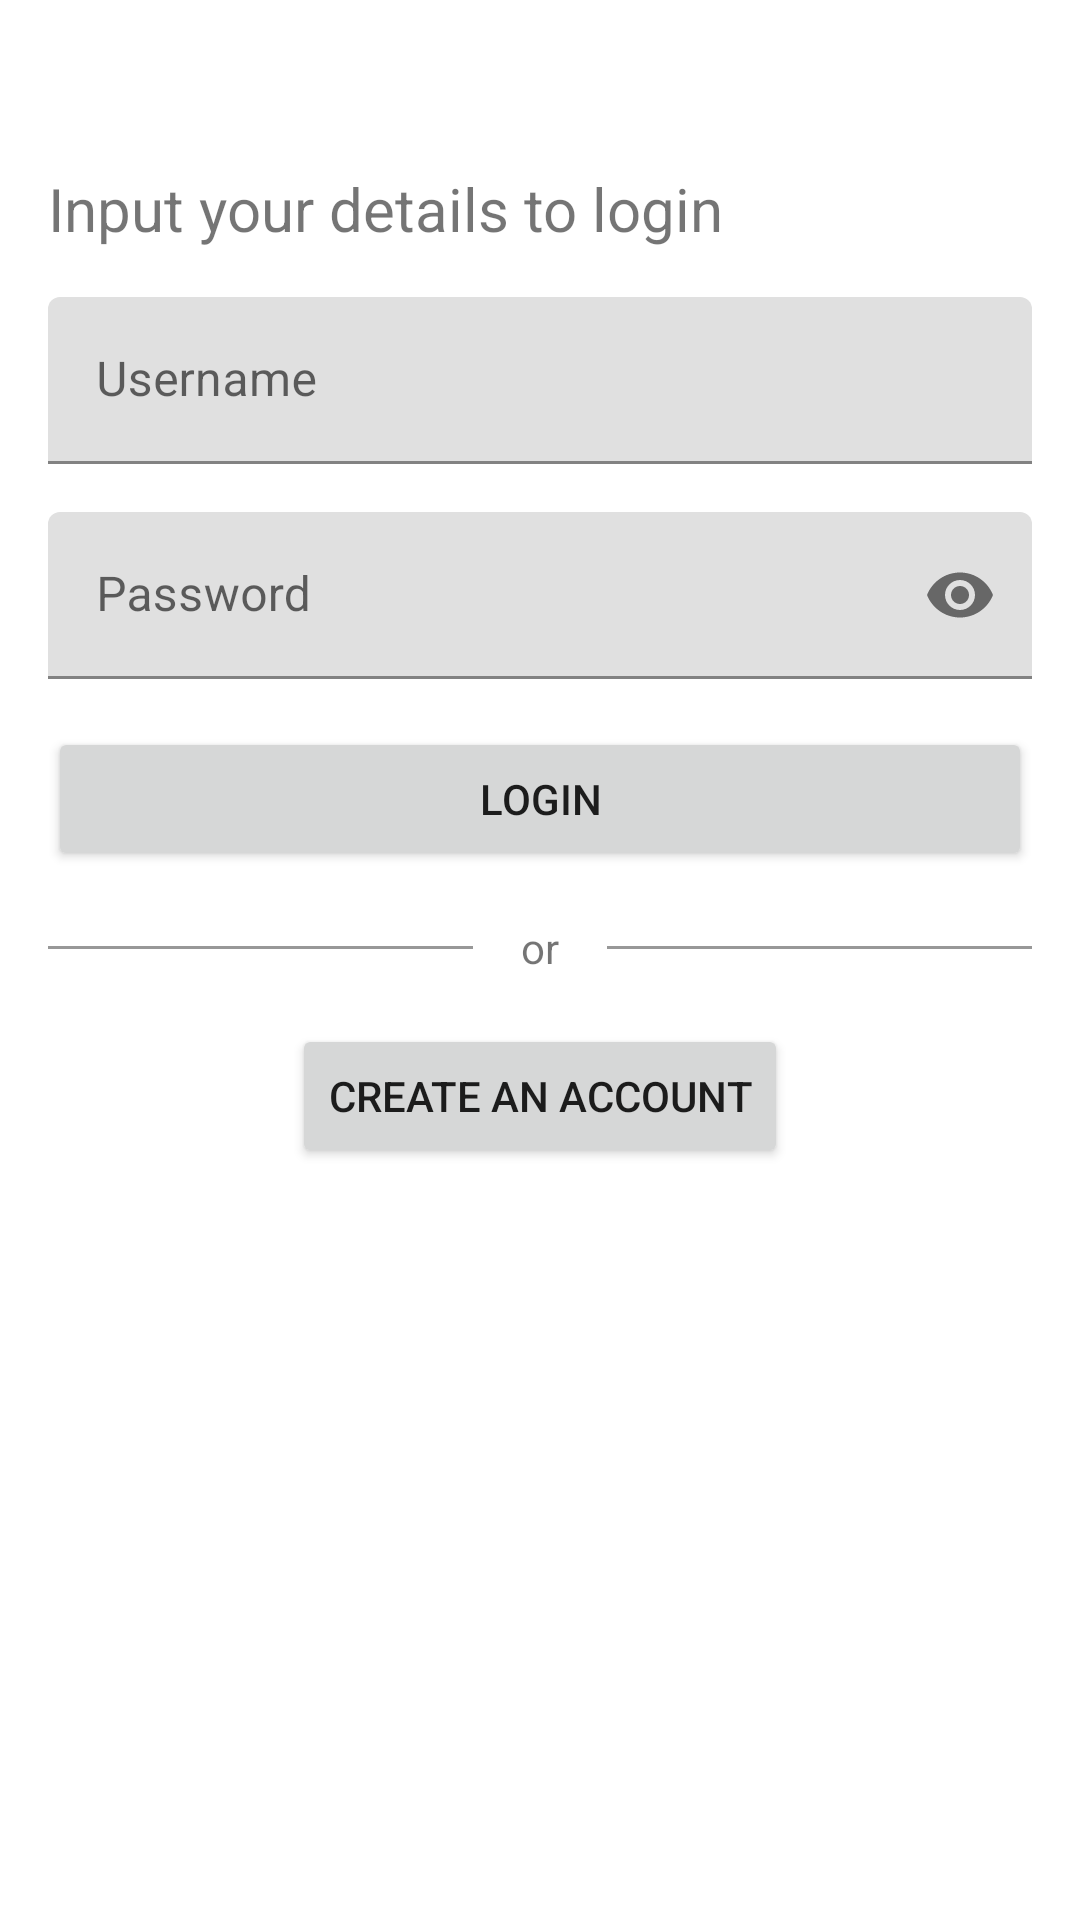

Reconstruct the res/layout file that produces this screen, plus the resources it refers to.
<!-- AndroidManifest.xml: application theme Theme.TodoList -->
<!-- res/layout/activity_login.xml -->
<?xml version="1.0" encoding="utf-8"?>
<androidx.core.widget.NestedScrollView
    xmlns:android="http://schemas.android.com/apk/res/android"
    android:id="@+id/main"
    android:layout_width="match_parent"
    android:layout_height="match_parent"
    xmlns:app="http://schemas.android.com/apk/res-auto">


    <LinearLayout
        android:id="@+id/ll_login"
        android:layout_width="match_parent"
        android:layout_height="wrap_content"
        android:layout_marginTop="40dp"
        android:layout_marginHorizontal="16dp"
        android:orientation="vertical">


        <TextView
            android:id="@+id/et_welcome"
            android:layout_width="match_parent"
            android:layout_height="wrap_content"
            android:text="Input your details to login"
            android:textSize="20dp"
            android:layout_marginVertical="16dp" />

        <com.google.android.material.textfield.TextInputLayout
            android:id="@+id/til_username"
            android:layout_width="match_parent"
            android:layout_height="wrap_content"
            app:startIconDrawable="@drawable/ic_person_black_24dp">

            <com.google.android.material.textfield.TextInputEditText
                android:id="@+id/et_username"
                android:layout_width="match_parent"
                android:layout_height="wrap_content"
                android:hint="Username"
                android:inputType="textEmailAddress" />
        </com.google.android.material.textfield.TextInputLayout>

        <com.google.android.material.textfield.TextInputLayout
            android:id="@+id/til_password"
            android:layout_width="match_parent"
            android:layout_height="wrap_content"
            android:layout_marginTop="16dp"
            app:passwordToggleEnabled="true"
            app:startIconDrawable="@drawable/ic_lock_black_24dp">

            <com.google.android.material.textfield.TextInputEditText
                android:id="@+id/et_password"
                android:layout_width="match_parent"
                android:layout_height="wrap_content"
                android:hint="Password"
                android:inputType="textPassword" />
        </com.google.android.material.textfield.TextInputLayout>


        <Button
            android:id="@+id/btn_login"
            android:layout_width="match_parent"
            android:layout_height="wrap_content"
            android:layout_marginTop="16dp"
            android:text="Login" />


        <LinearLayout
            android:id="@+id/or_text_layout"
            android:layout_width="match_parent"
            android:layout_height="wrap_content"
            android:layout_marginVertical="16dp"
            android:gravity="center_vertical"
            android:orientation="horizontal">

            <View
                android:id="@+id/le"
                style="@style/Mifos.DesignSystem.Components.HorizontalSpacer"
                android:layout_width="0dp"
                android:layout_weight="1" />

            <TextView
                android:id="@+id/or_text"
                android:layout_width="wrap_content"
                android:layout_height="wrap_content"
                android:layout_marginHorizontal="16dp"
                android:text="or" />

            <View
                style="@style/Mifos.DesignSystem.Components.HorizontalSpacer"
                android:layout_width="0dp"
                android:layout_weight="1" />
        </LinearLayout>

        <Button
            android:id="@+id/btn_register"
            android:layout_width="wrap_content"
            android:layout_height="wrap_content"
            android:layout_gravity="center"
            android:text="create an account" />
    </LinearLayout>

</androidx.core.widget.NestedScrollView>
<!-- resources referenced by this layout -->
<resources>
  <style name="Mifos.DesignSystem.Components.HorizontalSpacer" parent="android:Widget">
          <item name="android:layout_width">match_parent</item>
          <item name="android:layout_height">1dp</item>
          <item name="android:background">?attr/colorOnSurface</item>
          <item name="android:alpha">0.4</item>
      </style>
  <style name="Theme.TodoList" parent="Theme.MaterialComponents.DayNight.DarkActionBar">
          
          <item name="colorPrimary">@color/teal_700 </item>
          <item name="colorPrimaryVariant">@color/holo_green_dark</item>
          <item name="colorOnPrimary">@color/teal_200</item>
          
          <item name="colorSecondary">@color/teal_200</item>
          <item name="colorSecondaryVariant">@color/teal_700</item>
          <item name="colorOnSecondary">@color/black</item>
          
          <item name="android:statusBarColor">@color/holo_green_dark</item>
          
      </style>
  <color name="teal_700">#FF018786</color>
  <color name="holo_green_dark">#7cb342</color>
  <color name="teal_200">#FF03DAC5</color>
  <color name="black">#FF000000</color>
</resources>
